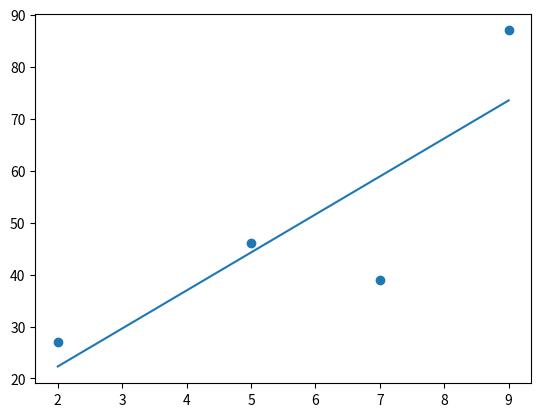

Recreate this plot in Python.
import numpy as np
import matplotlib.pyplot as plt

X = np.array([2,5,7,9])
Y = np.array([27,46,39,87])

plt.scatter(X,Y)

SLOPE,INTERCEPT = np.polyfit(X,Y,1)

plt.plot( X , (SLOPE*X)+INTERCEPT )
plt.show()